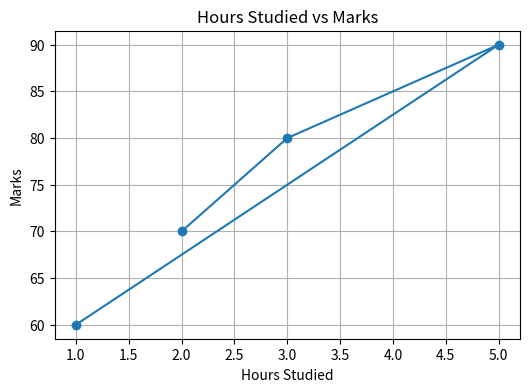
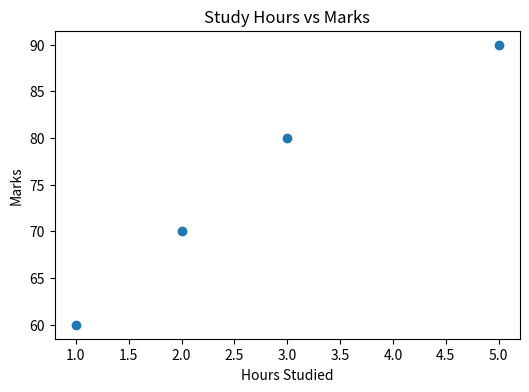
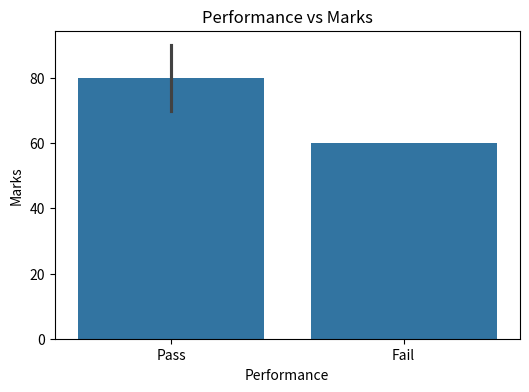

Recreate these plots in Python, in order.
"""
Assignment 7: Student Performance Analysis
"""

import pandas as pd
import matplotlib.pyplot as plt
import seaborn as sns


class StudentPerformance:
    """to Perform student data analysis and visualization."""

    def create_dataframe(self):
        """tp Create student DataFrame."""

        student_data = {
            "Name": ["Rahul", "Priya", "Siri", "Anuj"],
            "Marks": [70, 80, 90, 60],
            "Hours Studied": [2, 3, 5, 1]
        }

        return pd.DataFrame(student_data)

    def add_performance(self, students):
        """to Add performance column."""

        students["Performance"] = students["Marks"].apply(
            lambda marks: "Pass" if marks > 65 else "Fail"
        )

        print("\nStudent Data:")
        print(students)

    def line_chart(self, students):
        """to Display line chart."""

        plt.figure(figsize=(6, 4))
        plt.plot(students["Hours Studied"], students["Marks"], marker="o")
        plt.title("Hours Studied vs Marks")
        plt.xlabel("Hours Studied")
        plt.ylabel("Marks")
        plt.grid(True)
        plt.show()

    def scatter_plot(self, students):
        """to Display scatter plot."""

        plt.figure(figsize=(6, 4))
        plt.scatter(students["Hours Studied"], students["Marks"])
        plt.title("Study Hours vs Marks")
        plt.xlabel("Hours Studied")
        plt.ylabel("Marks")
        plt.show()

    def bar_plot(self, students):
        """to Display performance bar plot."""

        plt.figure(figsize=(6, 4))
        sns.barplot(data=students, x="Performance", y="Marks")
        plt.title("Performance vs Marks")
        plt.show()


def main():
    """Driver function."""

    try:
        analysis = StudentPerformance()

        students = analysis.create_dataframe()

        analysis.add_performance(students)
        analysis.line_chart(students)
        analysis.scatter_plot(students)
        analysis.bar_plot(students)

    except Exception as error:
        print(f"Error: {error}")


if __name__ == "__main__":
    main()
